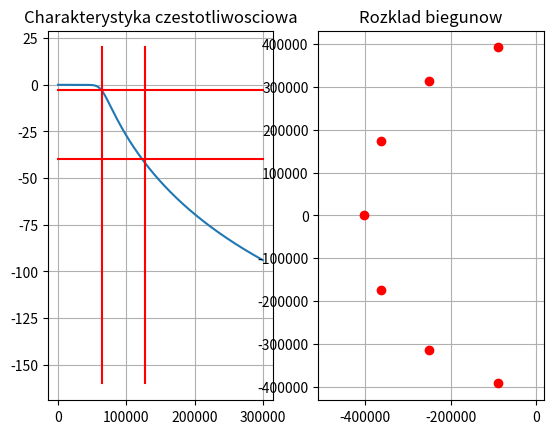
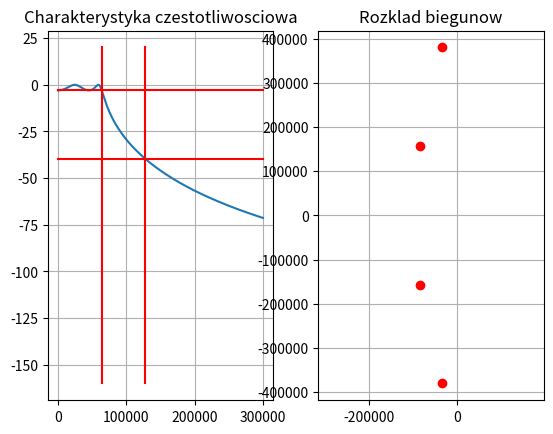
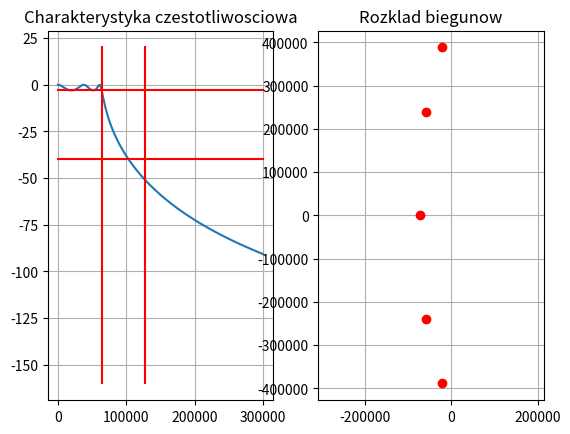
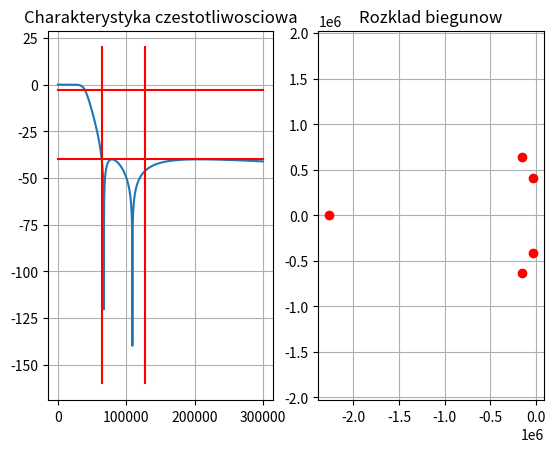
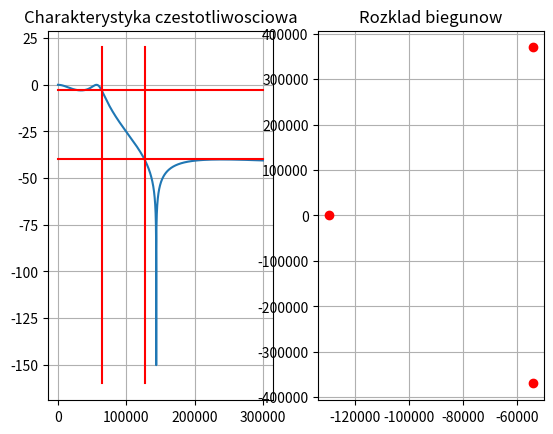

Write the Python code that produced these figures, in order.
import numpy as np 
from matplotlib import pyplot as plt 
from scipy import signal as sig 

# Parametry
f_s = 256e3
f0 = f_s/2 
f3dB = f0/2 
w0 = 2*np.pi*f0
w3dB = 2*np.pi*f3dB
sig.cheby1
f = np.linspace( 0, int(3e5), int(3e5), endpoint=False )
w = 2 * np.pi * f


# Butterworth --------------------------------------------
def butterDlaN( N ):
    bn, an = sig.butter( N, w3dB, analog=True )
    Y_jw = np.polyval( bn, 1j*w )
    X_jw = np.polyval( an, 1j*w )
    H_Butter = Y_jw / X_jw
    H_Butter = H_Butter / np.max( np.abs( H_Butter ) )
    H_Butter_dB = 20 * np.log10( np.abs( H_Butter ) )

    plt.figure( f'Butterworth | N={N}' )
    plt.subplot( 1, 2, 1 )
    plt.title( 'Charakterystyka czestotliwosciowa' )
    plt.plot( f, H_Butter_dB )
    plt.plot( [0, 3e5], [-3, -3], 'r-' )
    plt.plot( [0, 3e5], [-40, -40], 'r-' )
    plt.plot( [f0/2, f0/2], [20, -160], 'r-' )
    plt.plot( [f0, f0], [20, -160], 'r-' )
    plt.grid( True )

    plt.subplot( 1, 2, 2 )
    plt.title( 'Rozklad biegunow' )
    _, p, _ = sig.butter( N, w3dB, output='zpk', analog=True )
    plt.plot( p.real, p.imag, 'ro' )
    plt.grid( True )
    plt.axis( 'equal' )
    plt.show()
 
    wiad = f'''
Butterworth zafalowania dla 64kHz: {H_Butter_dB[ int(f0//2) ]}
Butterworth tlumienie dla 128kHz: {H_Butter_dB[ int(f0) ]}'''
    print( wiad )
'''
# Sprawdzanie dla roznych ilosci biegunow
for i in range(1,20):
    butterDlaN(i)
'''
# Najoptymalniejsze
butterDlaN( 7 )

# Czebyszew 1 --------------------------------------------
def czeb1DlaN( N ):
    bn, an = sig.cheby1( N, 3, w3dB, analog=True )
    Y_jw = np.polyval( bn, 1j*w )
    X_jw = np.polyval( an, 1j*w )
    H_czeb1 = Y_jw / X_jw
    H_czeb1 = H_czeb1 / np.max( np.abs( H_czeb1 ) )
    H_czeb1_dB = 20 * np.log10( np.abs( H_czeb1 ) )

    plt.figure( f'Czebyszew 1 | N={N}' )
    plt.subplot( 1, 2, 1 )
    plt.title( 'Charakterystyka czestotliwosciowa' )
    plt.plot( f, H_czeb1_dB )
    plt.plot( [0, 3e5], [-3, -3], 'r-' )
    plt.plot( [0, 3e5], [-40, -40], 'r-' )
    plt.plot( [f0/2, f0/2], [20, -160], 'r-' )
    plt.plot( [f0, f0], [20, -160], 'r-' )
    # Dla lepszej dokladnosci
    #plt.xlim( 30e3, 130e3 )
    #plt.ylim( -50, 0 )
    plt.grid( True )

    plt.subplot( 1, 2, 2 )
    plt.title( 'Rozklad biegunow' )
    _, p, _ = sig.cheby1( N, 3, w3dB, output='zpk', analog=True )
    plt.plot( p.real, p.imag, 'ro' )
    plt.grid( True )
    plt.axis( 'equal' )
    plt.show()
 
    wiad = f'''
Czebyszew 1 zafalowania dla 64kHz: {H_czeb1_dB[ int(f0//2) ]}
Czebyszew 1 tlumienie dla 128kHz: {H_czeb1_dB[ int(f0) ]}'''
    print( wiad )

'''
# Sprawdzanie dla roznych ilosci biegunow
for i in range(1,20):
    czeb1DlaN(i)
'''
# Najoptymalniejsze
czeb1DlaN( 4 )
czeb1DlaN( 5 )

# Czebyszew 2 --------------------------------------------
def czeb2DlaN( N ):
    bn, an = sig.cheby2( N, 40, w3dB, analog=True )
    Y_jw = np.polyval( bn, 1j*w )
    X_jw = np.polyval( an, 1j*w )
    H_czeb2 = Y_jw / X_jw
    H_czeb2 = H_czeb2 / np.max( np.abs( H_czeb2 ) )
    H_czeb2_dB = 20 * np.log10( np.abs( H_czeb2 ) )

    plt.figure( f'Czebyszew 2 | N={N}' )
    plt.subplot( 1, 2, 1 )
    plt.title( 'Charakterystyka czestotliwosciowa' )
    plt.plot( f, H_czeb2_dB )
    plt.plot( [0, 3e5], [-3, -3], 'r-' )
    plt.plot( [0, 3e5], [-40, -40], 'r-' )
    plt.plot( [f0/2, f0/2], [20, -160], 'r-' )
    plt.plot( [f0, f0], [20, -160], 'r-' )
    # Dla lepszej dokladnosci
    #plt.xlim( 30e3, 130e3 )
    #plt.ylim( -50, 0 )
    plt.grid( True )

    plt.subplot( 1, 2, 2 )
    plt.title( 'Rozklad biegunow' )
    _, p, _ = sig.cheby2( N, 3, w3dB, output='zpk', analog=True )
    plt.plot( p.real, p.imag, 'ro' )
    plt.grid( True )
    plt.axis( 'equal' )
    plt.show()
 
    wiad = f'''
Czebyszew 2 zafalowania dla 64kHz: {H_czeb2_dB[ int(f0//2) ]}
Czebyszew 2 tlumienie dla 128kHz: {H_czeb2_dB[ int(f0) ]}'''
    print( wiad )

'''
# Sprawdzanie dla roznych ilosci biegunow
for i in range(1,20):
    czeb2DlaN(i)
#'''
# Najoptymalniejsze
czeb2DlaN( 5 )

# Eliptyczny ---------------------------------------------
def eliptycznyDlaN( N ):
    bn, an = sig.ellip( N, 3, 40, w3dB, analog=True )
    Y_jw = np.polyval( bn, 1j*w )
    X_jw = np.polyval( an, 1j*w )
    H_elip = Y_jw / X_jw
    H_elip = H_elip / np.max( np.abs( H_elip ) )
    H_elip_dB = 20 * np.log10( np.abs( H_elip ) )

    plt.figure( f'Eliptyczny | N={N}' )
    plt.subplot( 1, 2, 1 )
    plt.title( 'Charakterystyka czestotliwosciowa' ) 
    plt.plot( f, H_elip_dB )
    plt.plot( [0, 3e5], [-3, -3], 'r-' )
    plt.plot( [0, 3e5], [-40, -40], 'r-' )
    plt.plot( [f0/2, f0/2], [20, -160], 'r-' )
    plt.plot( [f0, f0], [20, -160], 'r-' )
    # Dla lepszej dokladnosci
    #plt.xlim( 30e3, 130e3 )
    #plt.ylim( -50, 0 )
    plt.grid( True )

    plt.subplot( 1, 2, 2 )
    plt.title( 'Rozklad biegunow' )
    _, p, _ = sig.ellip( N, 3, 40, w3dB, output='zpk', analog=True )
    plt.plot( p.real, p.imag, 'ro' )
    plt.grid( True )
    plt.show()
    
    wiad = f'''
Eliptyczny zafalowania dla 64kHz: {H_elip_dB[ int(f0//2) ]}
Eliptyczny tlumienie dla 128kHz: {H_elip_dB[ int(f0) ]}'''
    print( wiad )

'''
# Sprawdzanie dla roznych ilosci biegunow
for i in range(1,20):
    eliptycznyDlaN(i)
'''
# Najoptymalniejsze
eliptycznyDlaN( 3 )
